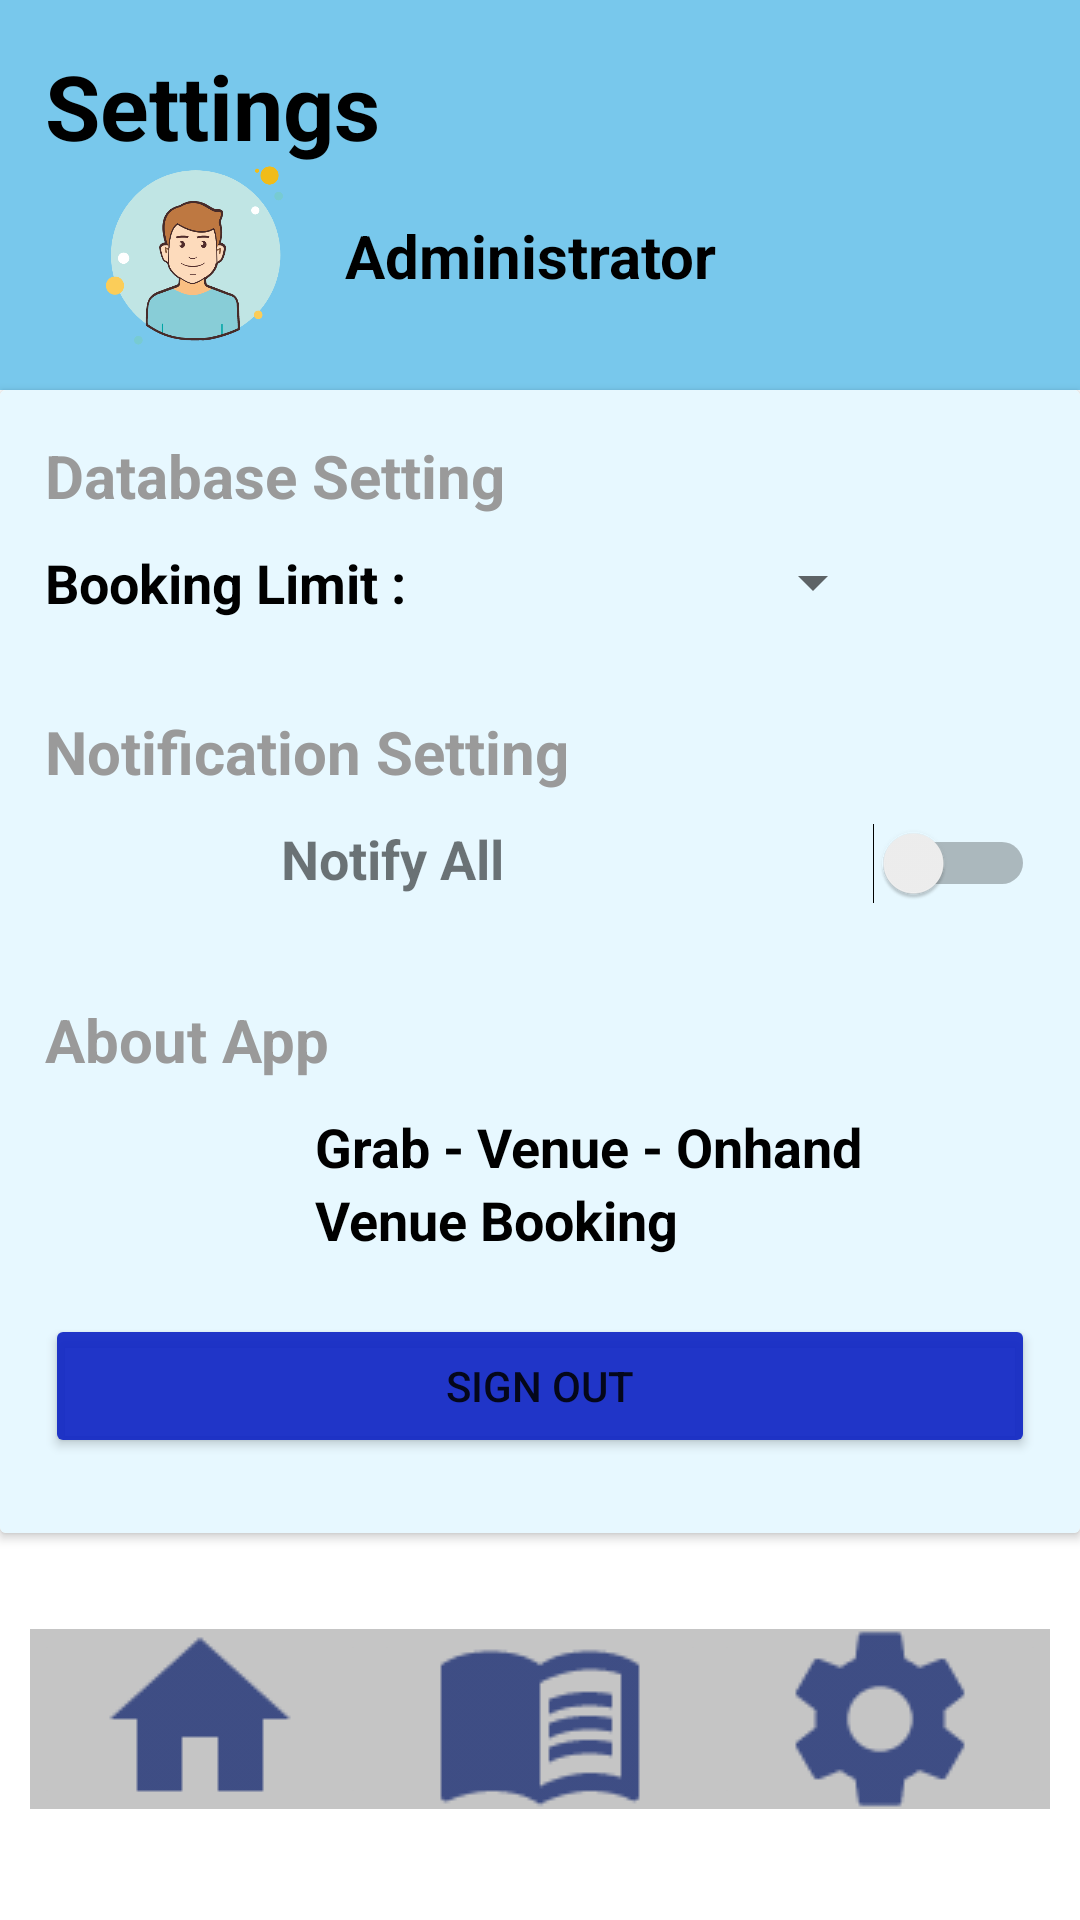

Write the Android layout XML for this screen, with the resource values it uses.
<!-- AndroidManifest.xml: application theme Theme.GrabVenue -->
<!-- res/layout/activity_admin_settings.xml -->
<?xml version="1.0" encoding="utf-8"?>
<LinearLayout xmlns:android="http://schemas.android.com/apk/res/android"
    xmlns:app="http://schemas.android.com/apk/res-auto"
    xmlns:tools="http://schemas.android.com/tools"
    android:layout_width="match_parent"
    android:layout_height="match_parent"
    android:orientation="vertical"
    tools:context=".AdminSettings">


    <LinearLayout
        android:id="@+id/linearLayout"
        android:layout_width="match_parent"
        android:layout_height="130sp"
        android:background="@color/lightblue"
        android:orientation="vertical"
        android:padding="15dp">

        <TextView
            android:id="@+id/textView17"
            android:layout_width="match_parent"
            android:layout_height="wrap_content"
            android:text="Settings"
            android:textColor="@color/black"
            android:textSize="30dp"
            android:textStyle="bold" />

        <LinearLayout
            android:layout_width="match_parent"
            android:layout_height="match_parent"
            android:orientation="horizontal">


            <ImageView
                android:id="@+id/imageView2"
                android:layout_width="100sp"
                android:layout_height="wrap_content"
                app:srcCompat="@drawable/userlogo" />

            <TextView
                android:id="@+id/textView21"
                android:layout_width="wrap_content"
                android:layout_height="wrap_content"
                android:layout_gravity="center"
                android:layout_weight="1"
                android:text="Administrator"
                android:textColor="@color/black"
                android:textSize="20dp"
                android:textStyle="bold" />
        </LinearLayout>
    </LinearLayout>

    <androidx.cardview.widget.CardView
        android:layout_width="match_parent"
        android:layout_height="wrap_content"
        android:paddingTop="30sp"
        android:paddingBottom="30sp">


        <LinearLayout
            android:layout_width="match_parent"
            android:layout_height="match_parent"
            android:background="@color/ultralightblue"
            android:orientation="vertical"
            android:padding="15dp">

            <TextView
                android:id="@+id/textView2"
                android:layout_width="match_parent"
                android:layout_height="wrap_content"
                android:text="Database Setting "
                android:textColor="@color/grey"
                android:textSize="20dp"
                android:textStyle="bold" />

            <LinearLayout
                android:layout_width="match_parent"
                android:layout_height="45dp"
                android:layout_marginTop="10sp"
                android:layout_marginBottom="10sp"
                android:orientation="horizontal">

                <TextView
                    android:id="@+id/textView"
                    android:layout_width="wrap_content"
                    android:layout_height="wrap_content"
                    android:text="Booking Limit : "
                    android:textColor="@color/black"
                    android:textSize="18dp"
                    android:textStyle="bold" />

                <Spinner
                    android:id="@+id/spinner1"
                    android:layout_width="wrap_content"
                    android:layout_height="wrap_content"
                    android:layout_marginLeft="30dp"
                    android:layout_marginRight="50dp"
                    android:layout_weight="1" />

            </LinearLayout>

            <TextView
                android:id="@+id/textView4"
                android:layout_width="match_parent"
                android:layout_height="wrap_content"
                android:text="Notification Setting "
                android:textColor="@color/grey"
                android:textSize="20dp"
                android:textStyle="bold" />

            <LinearLayout
                android:layout_width="match_parent"
                android:layout_height="49dp"
                android:layout_marginTop="10sp"
                android:layout_marginBottom="10sp"
                android:orientation="horizontal">

                <ImageView
                    android:id="@+id/imageView9"
                    android:layout_width="0dp"
                    android:layout_height="30dp"
                    android:layout_weight="1"
                    app:srcCompat="@drawable/bell" />

                <TextView
                    android:id="@+id/textView26"
                    android:layout_width="40dp"
                    android:layout_height="wrap_content"
                    android:layout_weight="1"
                    android:text="Notify All"
                    android:textSize="18dp"
                    android:textStyle="bold" />

                <Switch
                    android:id="@+id/switch1"
                    android:layout_width="wrap_content"
                    android:layout_height="wrap_content"
                    android:layout_weight="1"
                    android:text="" />
            </LinearLayout>

            <TextView
                android:id="@+id/textView10"
                android:layout_width="match_parent"
                android:layout_height="wrap_content"
                android:text="About App "
                android:textColor="@color/grey"
                android:textSize="20dp"
                android:textStyle="bold" />

            <LinearLayout
                android:layout_width="match_parent"
                android:layout_height="58dp"
                android:layout_marginTop="10sp"
                android:layout_marginBottom="0sp"
                android:orientation="horizontal">

                <ImageView
                    android:id="@+id/imageView10"
                    android:layout_width="180dp"
                    android:layout_height="30dp"
                    android:layout_gravity="center"
                    android:layout_weight="1"
                    app:srcCompat="@drawable/info" />

                <LinearLayout
                    android:layout_width="match_parent"
                    android:layout_height="match_parent"
                    android:layout_weight="1"
                    android:orientation="vertical">

                    <TextView
                        android:id="@+id/textView27"
                        android:layout_width="match_parent"
                        android:layout_height="wrap_content"
                        android:text="Grab - Venue - Onhand"
                        android:textColor="@color/black"
                        android:textSize="18dp"
                        android:textStyle="bold" />

                    <TextView
                        android:id="@+id/textView29"
                        android:layout_width="match_parent"
                        android:layout_height="wrap_content"
                        android:text="Venue Booking"
                        android:textColor="@color/black"
                        android:textSize="18dp"
                        android:textStyle="bold" />
                </LinearLayout>
            </LinearLayout>

            <Button
                android:id="@+id/button2"
                android:layout_width="match_parent"
                android:layout_height="wrap_content"
                android:layout_marginTop="10sp"
                android:layout_marginBottom="10sp"
                android:backgroundTint="@color/blue"
                android:text="Sign out" />

        </LinearLayout>
    </androidx.cardview.widget.CardView>

    <LinearLayout
        android:layout_width="match_parent"
        android:layout_height="60dp"
        android:layout_marginTop="32dp"
        android:layout_marginBottom="45dp"
        android:orientation="horizontal"
        android:background="@color/lightgrey"
        android:layout_marginLeft="10dp"
        android:layout_marginRight="10dp"
        app:layout_constraintBottom_toBottomOf="parent"
        app:layout_constraintEnd_toEndOf="parent"
        app:layout_constraintHorizontal_bias="0.0"
        app:layout_constraintStart_toStartOf="parent"
        >

        <ImageButton
            android:id="@+id/home"
            android:layout_width="wrap_content"
            android:layout_height="match_parent"
            android:layout_weight="1"
            android:backgroundTint="@color/lightgrey"
            app:srcCompat="@drawable/home" />

        <ImageButton
            android:id="@+id/adminHistory"
            android:layout_width="wrap_content"
            android:layout_height="match_parent"
            android:layout_weight="1"
            android:backgroundTint="@color/lightgrey"

            app:srcCompat="@drawable/history" />

        <ImageButton
            android:id="@+id/adminSettings"
            android:layout_width="wrap_content"
            android:layout_height="match_parent"
            android:backgroundTint="@color/lightgrey"
            android:layout_weight="1"
            app:srcCompat="@drawable/setting" />
    </LinearLayout>

</LinearLayout>
<!-- resources referenced by this layout -->
<resources>
  <color name="black">#FF000000</color>
  <color name="blue">#EE1328C5</color>
  <color name="grey">#9A9A9A</color>
  <color name="lightblue">#78C8EC</color>
  <color name="lightgrey">#C5C5C5</color>
  <color name="ultralightblue">#EEE6F8FF</color>
  <!-- drawable history: png bitmap (drawable, 1019 bytes) -->
  <!-- drawable home: png bitmap (drawable, 636 bytes) -->
  <!-- drawable setting: png bitmap (drawable, 924 bytes) -->
  <!-- drawable userlogo: png bitmap (drawable, 32068 bytes) -->
  <style name="Theme.GrabVenue" parent="Theme.MaterialComponents.DayNight.DarkActionBar">
          
          <item name="colorPrimary">@color/purple_500</item>
          <item name="colorPrimaryVariant">@color/purple_700</item>
          <item name="colorOnPrimary">@color/white</item>
          
          <item name="colorSecondary">@color/teal_200</item>
          <item name="colorSecondaryVariant">@color/teal_700</item>
          <item name="colorOnSecondary">@color/black</item>
          
          <item name="android:statusBarColor" tools:targetApi="l">?attr/colorPrimaryVariant</item>
          
      </style>
  <color name="purple_500">#FF6200EE</color>
  <color name="purple_700">#FF3700B3</color>
  <color name="white">#FFFFFFFF</color>
  <color name="teal_200">#FF03DAC5</color>
  <color name="teal_700">#FF018786</color>
</resources>
